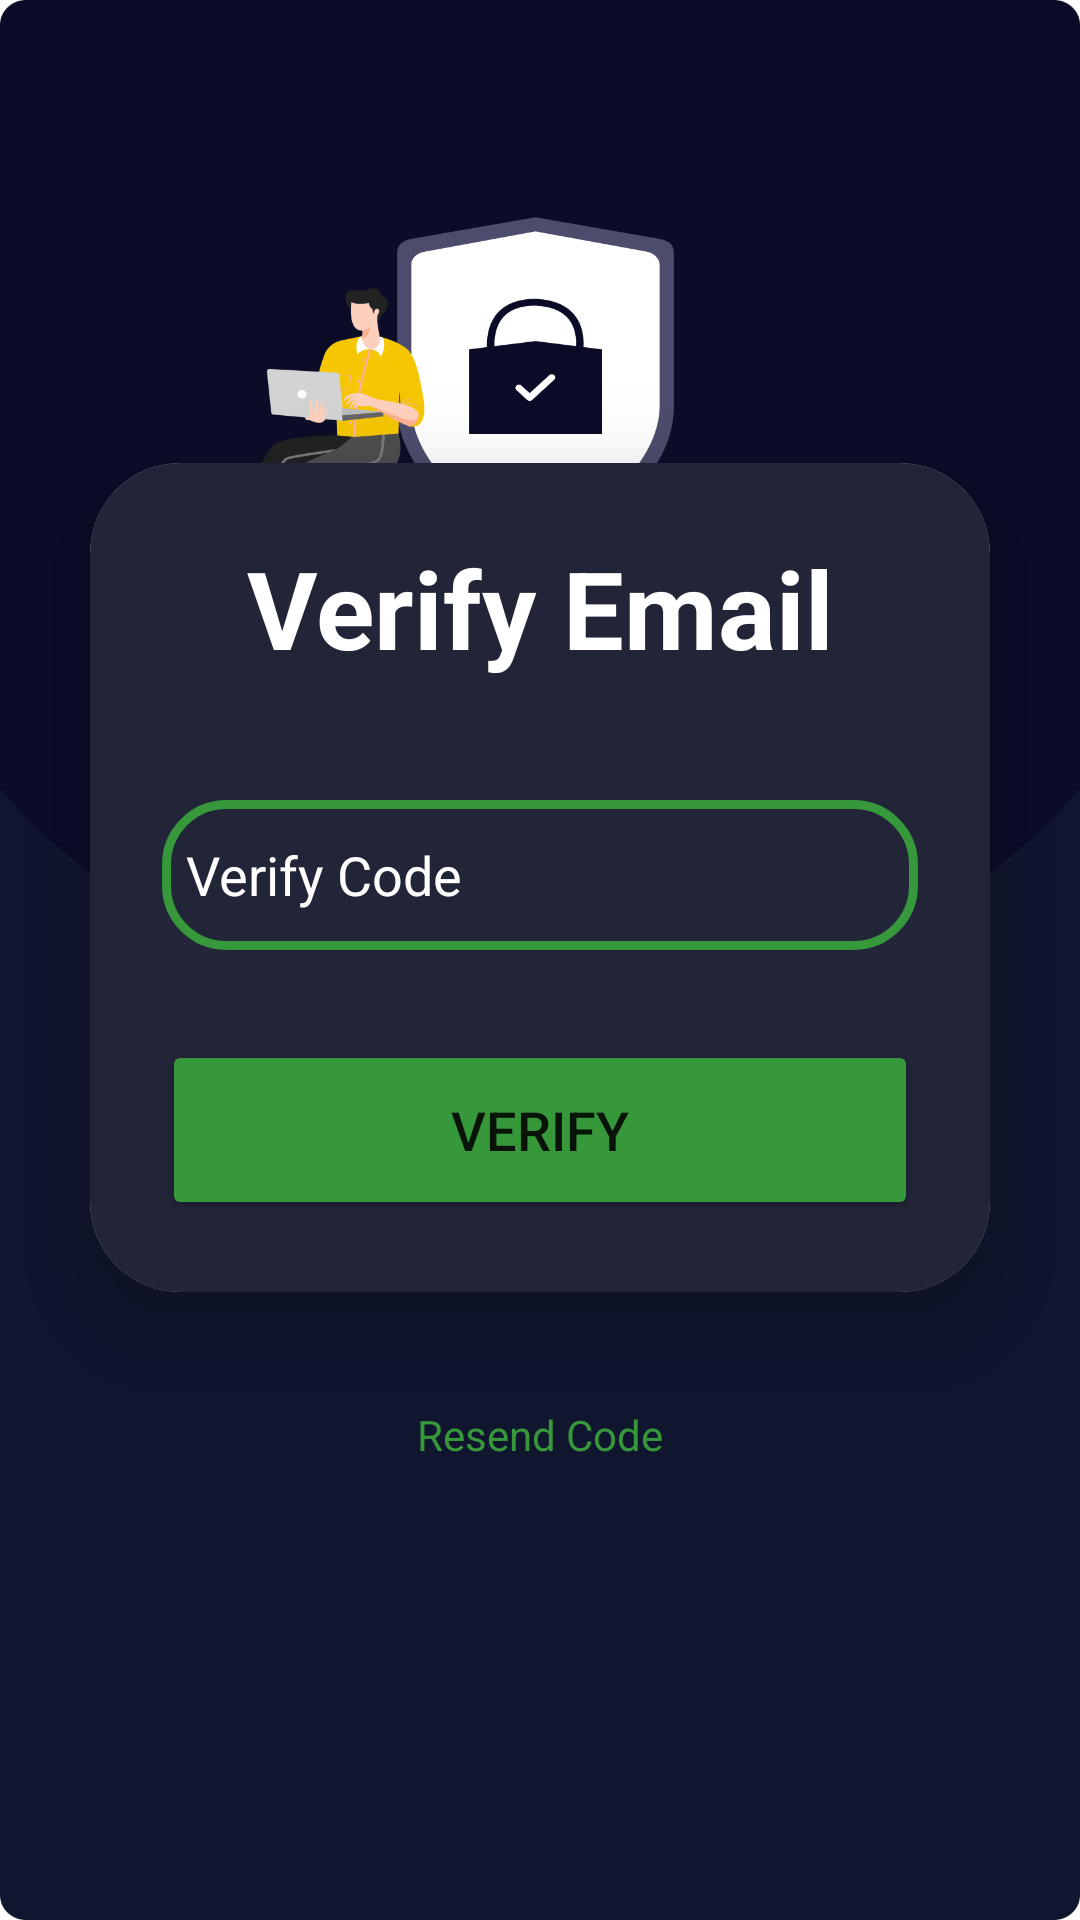

Produce the Android XML layout that renders to this screen, including the resource entries it uses.
<!-- AndroidManifest.xml: application theme Theme.SmartAgriTech -->
<!-- res/layout/activity_verify.xml -->
<?xml version="1.0" encoding="utf-8"?>
<LinearLayout xmlns:android="http://schemas.android.com/apk/res/android"
    xmlns:app="http://schemas.android.com/apk/res-auto"
    xmlns:tools="http://schemas.android.com/tools"
    android:layout_width="match_parent"
    android:layout_height="match_parent"
    android:orientation="vertical"
    android:gravity="center"
    android:background="@drawable/for9"
    tools:context=".MainActivity">

    <androidx.cardview.widget.CardView
        android:layout_width="match_parent"
        android:layout_height="wrap_content"
        android:layout_margin="30dp"
        app:cardCornerRadius="30dp"
        app:cardElevation="20dp"
        android:background="@drawable/custom_edittext">

        <LinearLayout
            android:layout_width="match_parent"
            android:layout_height="wrap_content"
            android:orientation="vertical"
            android:layout_gravity="center_horizontal"
            android:padding="24dp"
            android:background="#222438">


            <TextView
                android:layout_width="match_parent"
                android:layout_height="wrap_content"
                android:text="Verify Email"
                android:id="@+id/loginText"
                android:textSize="36sp"
                android:textAlignment="center"
                android:textStyle="bold"
                android:textColor="@color/white"/>


            <EditText
                android:layout_width="match_parent"
                android:layout_height="50dp"
                android:id="@+id/password"
                android:background="@drawable/custom_edittext"

                android:drawablePadding="8dp"
                android:hint="Verify Code "
                android:padding="8dp"
                android:textColorHint="@color/white"
                android:inputType="numberDecimal"
                android:textColor="@color/white"
                android:textColorHighlight="@color/cardview_dark_background"
                android:layout_marginTop="40dp"/>




            <Button
                android:layout_width="match_parent"
                android:layout_height="60dp"
                android:id="@+id/loginButton"
                android:text="Verify"
                android:textSize="18sp"
                android:layout_marginTop="30dp"
                android:backgroundTint="@color/colorAccent"
                app:cornerRadius = "20dp"/>

        </LinearLayout>

    </androidx.cardview.widget.CardView>

    <TextView
        android:layout_width="wrap_content"
        android:layout_height="wrap_content"
        android:padding="8dp"
        android:text="Resend Code"
        android:textSize="14sp"
        android:textAlignment="center"
        android:id="@+id/signupText"
        android:textColor="@color/colorAccent"
        android:layout_marginBottom="20dp"
        />
</LinearLayout>
<!-- resources referenced by this layout -->
<resources>
  <color name="colorAccent">#37983B</color>
  <color name="white">#FFFFFFFF</color>
  <!-- drawable custom_edittext (drawable) -->
  <?xml version="1.0" encoding="utf-8"?>
  <shape xmlns:android="http://schemas.android.com/apk/res/android"
      android:shape="rectangle">
  
      <stroke
          android:width="3dp"
          android:color="@color/colorAccent"/>
      <corners
          android:radius="20dp"/>
  </shape>
  <!-- drawable for9: png bitmap (drawable, 71120 bytes) -->
  <style name="Theme.SmartAgriTech" parent="Theme.MaterialComponents.Light.NoActionBar">
          
          <item name="colorPrimary">@color/colorAccent</item>
          <item name="colorPrimaryVariant">@color/colorPrimaryDark</item>
          <item name="colorOnPrimary">@color/white</item>
          
          <item name="colorSecondary">@color/ic_launcher_background</item>
          <item name="colorSecondaryVariant">@color/ic_launcher_background</item>
          <item name="colorOnSecondary">#F8F6F6</item>
          
          <item name="android:statusBarColor">?attr/colorPrimaryVariant</item>
          
      </style>
  <color name="colorPrimaryDark">#00574B</color>
</resources>
